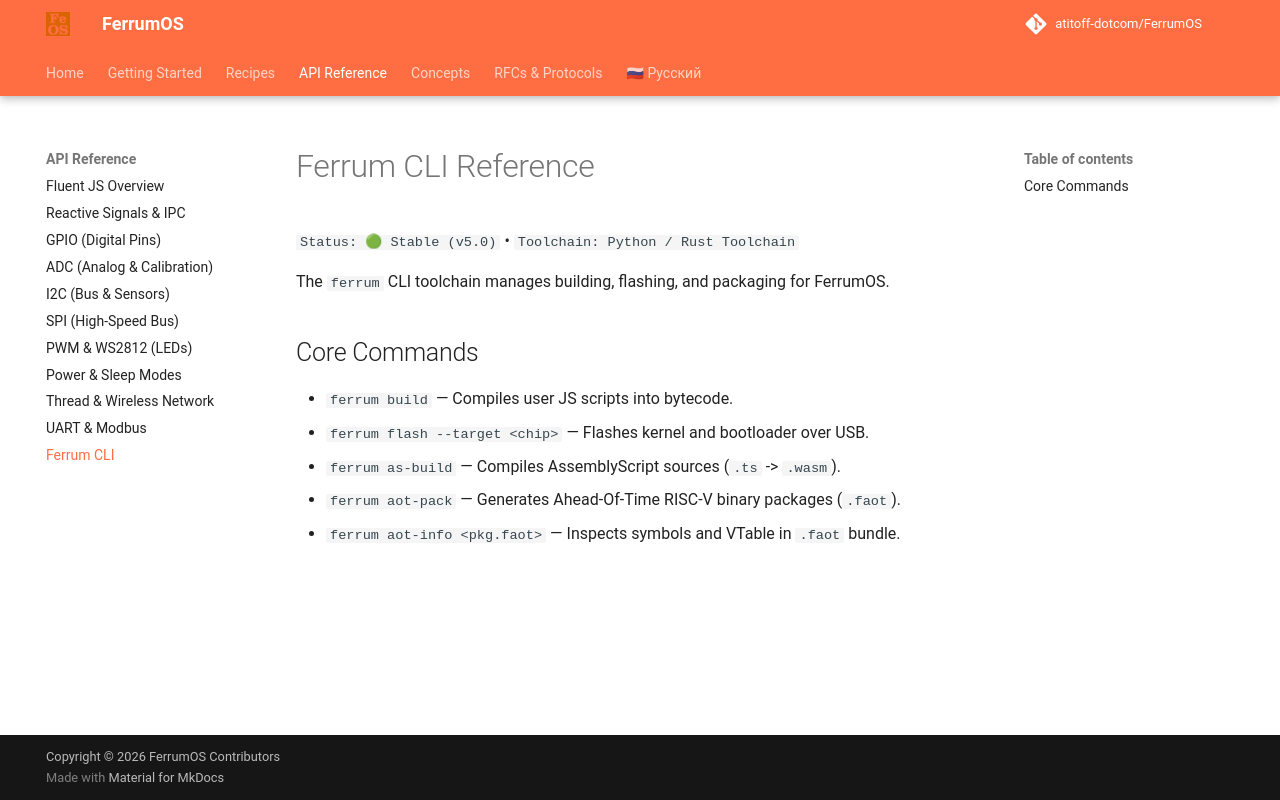

repository: atitoff-dotcom/FerrumOS · page: 3_reference/cli/index.html · generator: mkdocs

# Ferrum CLI Reference

`Status: 🟢 Stable (v5.0)` • `Toolchain: Python / Rust Toolchain`

The `ferrum` CLI toolchain manages building, flashing, and packaging for FerrumOS.

## Core Commands
- `ferrum build` — Compiles user JS scripts into bytecode.
- `ferrum flash --target <chip>` — Flashes kernel and bootloader over USB.
- `ferrum as-build` — Compiles AssemblyScript sources (`.ts` -> `.wasm`).
- `ferrum aot-pack` — Generates Ahead-Of-Time RISC-V binary packages (`.faot`).
- `ferrum aot-info <pkg.faot>` — Inspects symbols and VTable in `.faot` bundle.
